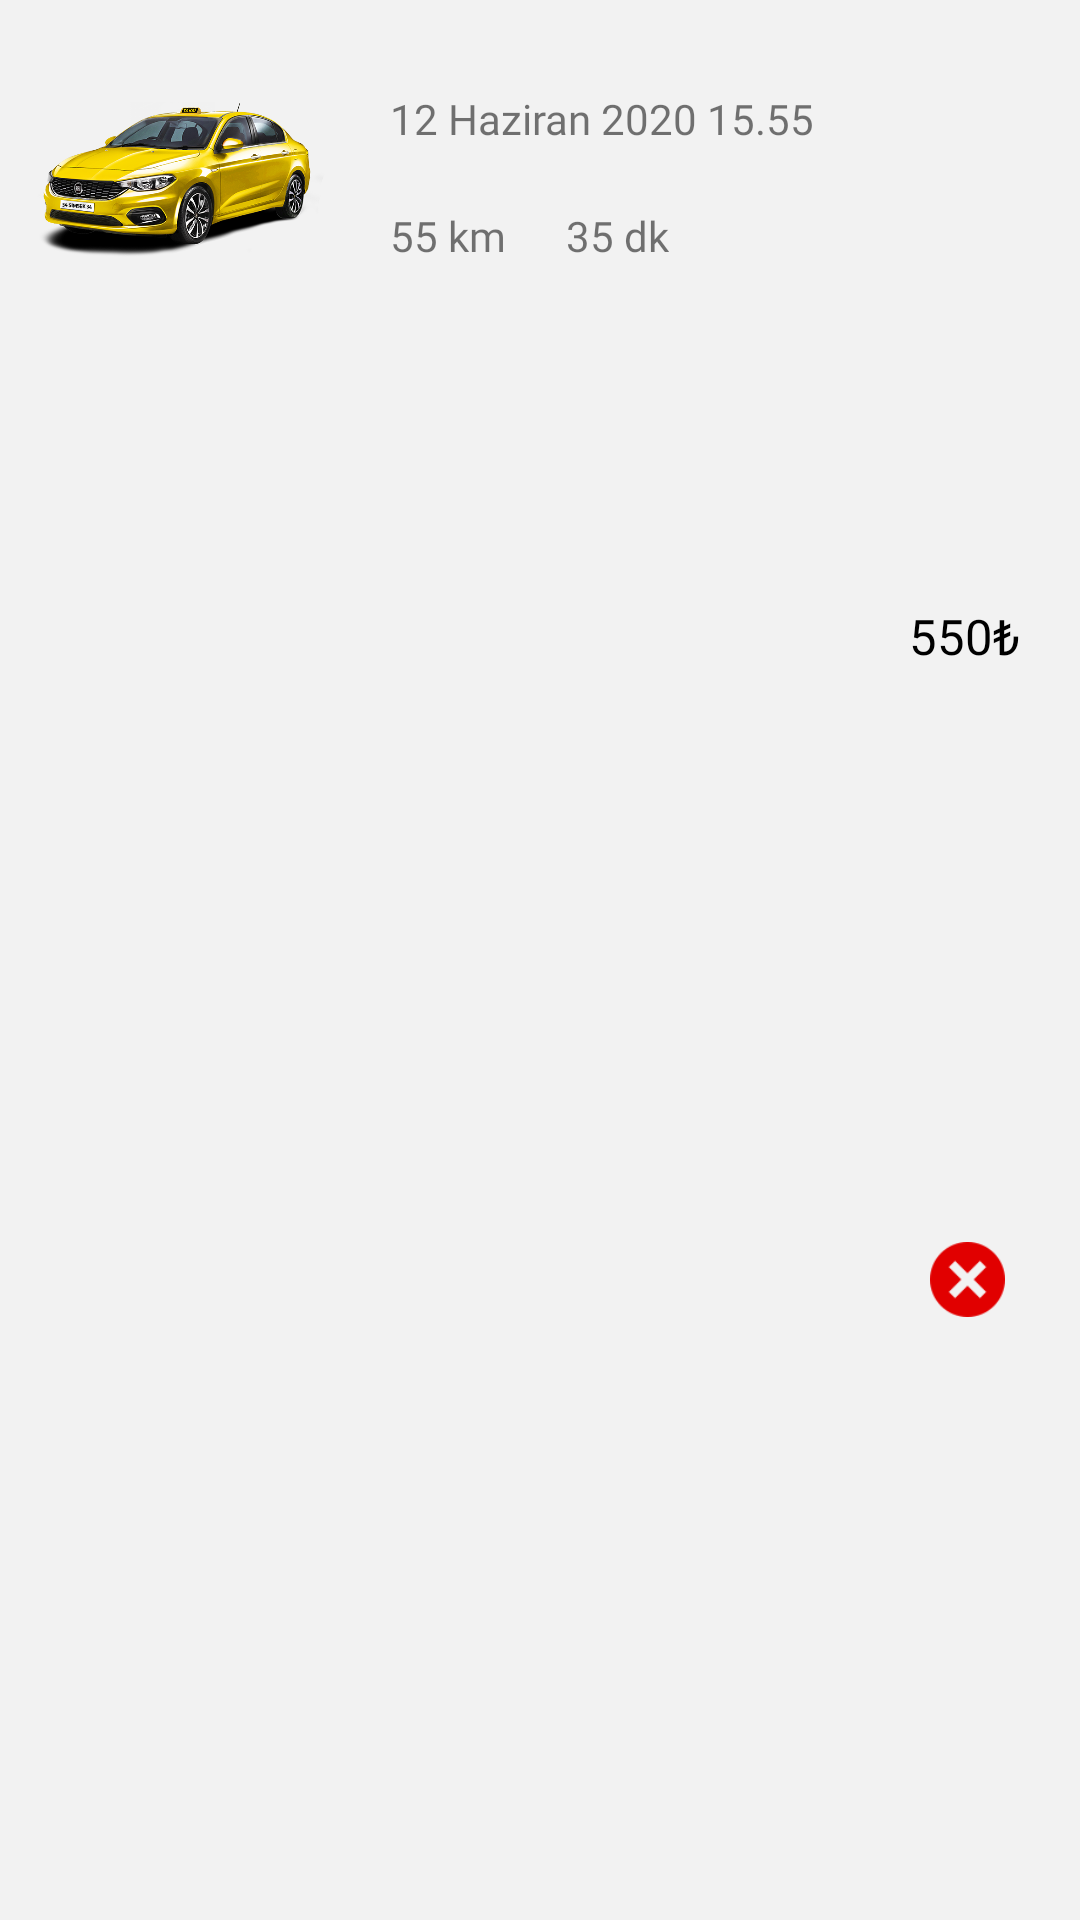

Produce the Android XML layout that renders to this screen, including the resource entries it uses.
<!-- AndroidManifest.xml: application theme Theme.BusinessTravelApp -->
<!-- res/layout/trip_item.xml -->
<?xml version="1.0" encoding="utf-8"?>
<androidx.constraintlayout.widget.ConstraintLayout xmlns:android="http://schemas.android.com/apk/res/android"
    xmlns:app="http://schemas.android.com/apk/res-auto"
    android:layout_width="match_parent"
    android:layout_height="wrap_content"
    android:background="#f2f2f2"
    android:padding="10dp">

    <ImageView
        android:id="@+id/taxiPhoto"
        android:layout_width="100dp"
        android:layout_height="100dp"
        android:contentDescription="@string/app_name"
        android:src="@drawable/yellow_taxi"
        app:layout_constraintStart_toStartOf="parent"
        app:layout_constraintTop_toTopOf="parent" />

    <TextView
        android:id="@+id/date"
        android:layout_width="wrap_content"
        android:layout_height="wrap_content"
        android:layout_marginStart="20dp"
        android:layout_marginTop="20dp"
        android:fontFamily="@font/baloo"
        android:text="@string/_12_haziran_2020_15_55"
        app:layout_constraintStart_toEndOf="@+id/taxiPhoto"
        app:layout_constraintTop_toTopOf="parent" />

    <TextView
        android:id="@+id/itemDistance"
        android:layout_width="wrap_content"
        android:layout_height="wrap_content"
        android:layout_marginStart="20dp"
        android:layout_marginTop="20dp"
        android:fontFamily="@font/baloo"
        android:text="@string/_55_km"
        app:layout_constraintStart_toEndOf="@+id/taxiPhoto"
        app:layout_constraintTop_toBottomOf="@+id/date" />

    <TextView
        android:id="@+id/tripTime"
        android:layout_width="wrap_content"
        android:layout_height="wrap_content"
        android:layout_marginStart="20dp"
        android:layout_marginTop="20dp"
        android:fontFamily="@font/baloo"
        android:text="@string/_35_dk"
        app:layout_constraintStart_toEndOf="@+id/itemDistance"
        app:layout_constraintTop_toBottomOf="@+id/date" />

    <TextView
        android:id="@+id/itemBillPrice"
        android:layout_width="wrap_content"
        android:layout_height="wrap_content"
        android:layout_marginEnd="10dp"
        android:fontFamily="@font/baloo"
        android:text="@string/_550"
        android:textColor="@color/black"
        android:textSize="8pt"
        app:layout_constraintBottom_toTopOf="@+id/statusItem"
        app:layout_constraintEnd_toEndOf="parent"
        app:layout_constraintTop_toTopOf="parent" />

    <ImageView
        android:id="@+id/statusItem"
        android:layout_width="25dp"
        android:layout_height="25dp"
        android:layout_marginEnd="15dp"
        android:contentDescription="@string/app_text"
        android:gravity="center"
        android:src="@drawable/ic_not_approved"
        app:layout_constraintBottom_toBottomOf="parent"
        app:layout_constraintEnd_toEndOf="parent"
        app:layout_constraintTop_toBottomOf="@+id/itemBillPrice" />
</androidx.constraintlayout.widget.ConstraintLayout>
<!-- resources referenced by this layout -->
<resources>
  <color name="black">#FF000000</color>
  <!-- drawable ic_not_approved: png bitmap (drawable-v24, 2842 bytes) -->
  <!-- drawable yellow_taxi: png bitmap (drawable-v24, 273707 bytes) -->
  <string name="_12_haziran_2020_15_55">12 Haziran 2020 15.55</string>
  <string name="_35_dk">35 dk</string>
  <string name="_550">550₺</string>
  <string name="_55_km">55 km</string>
  <string name="app_name">Business Travel</string>
  <string name="app_text">Business Travel</string>
  <style name="Theme.BusinessTravelApp" parent="Theme.MaterialComponents.DayNight.NoActionBar">
          
          <item name="colorPrimary">@color/black</item>
          <item name="colorPrimaryVariant">@color/black</item>
          <item name="colorOnPrimary">@color/white</item>
          
          <item name="colorSecondary">@color/teal_200</item>
          <item name="colorSecondaryVariant">@color/teal_700</item>
          <item name="colorOnSecondary">@color/black</item>
          
          <item name="android:statusBarColor" tools:targetApi="l">?attr/colorPrimaryVariant</item>
          
      </style>
  <color name="white">#FFFFFFFF</color>
  <color name="teal_200">#FF03DAC5</color>
  <color name="teal_700">#FF018786</color>
</resources>
